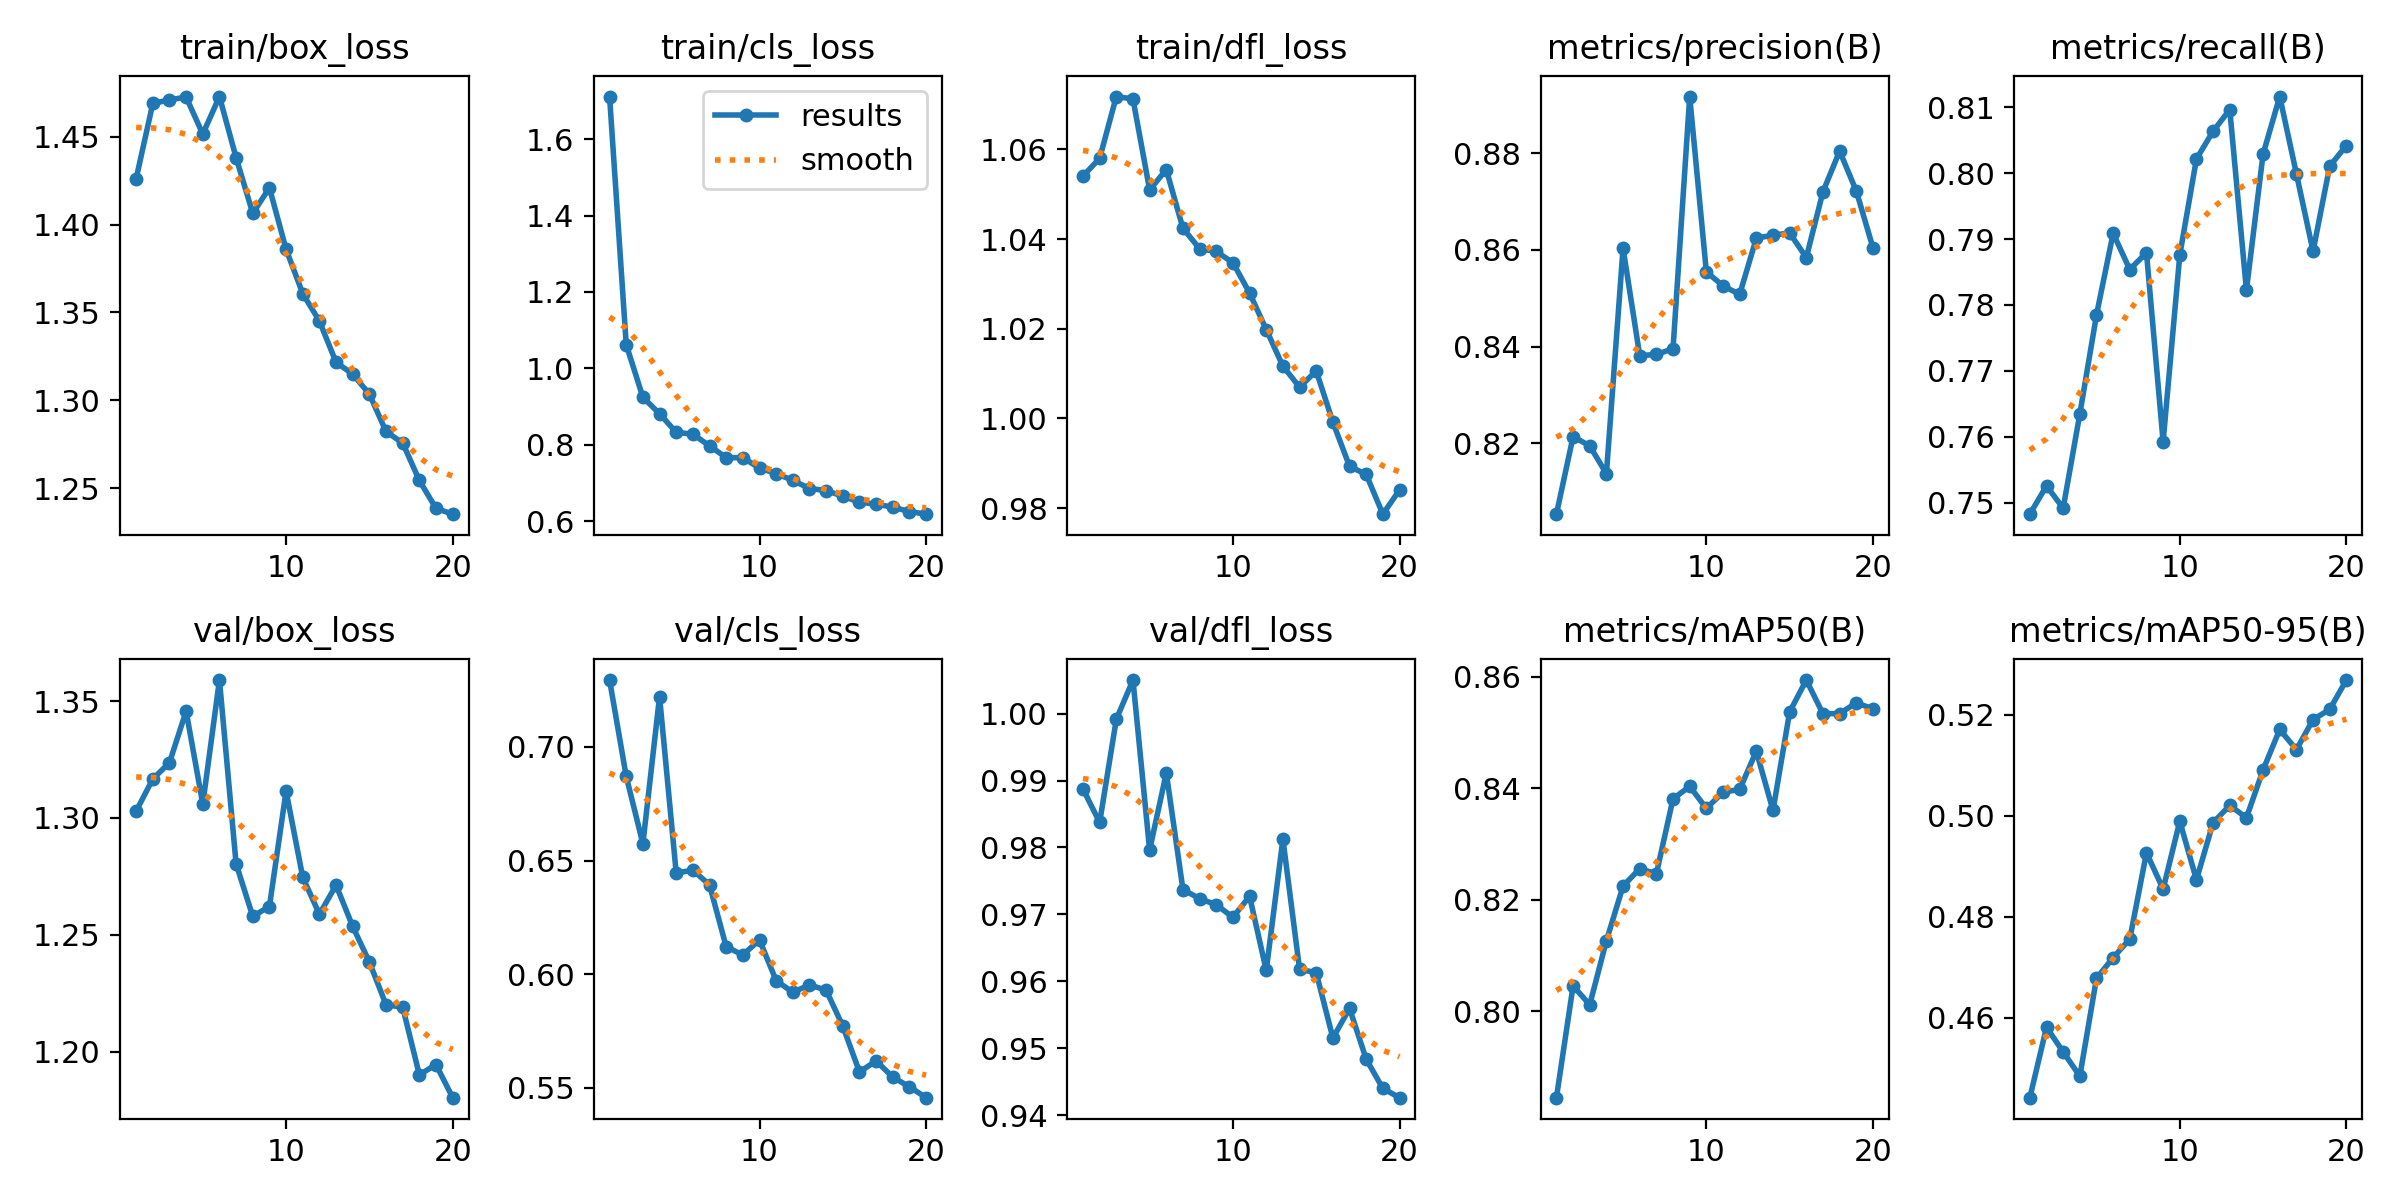

The file beside this chart, header and first rows:
epoch, time, train/box_loss, train/cls_loss, train/dfl_loss, metrics/precision(B), metrics/recall(B), metrics/mAP50(B), metrics/mAP50-95(B), val/box_loss, val/cls_loss, val/dfl_loss, lr/pg0, lr/pg1, lr/pg2
1, 81.52, 1.426, 1.712, 1.054, 0.8054, 0.7483, 0.7845, 0.4442, 1.303, 0.7294, 0.9887, 0.0003687, 0.0003687, 0.0003687
2, 162.5, 1.469, 1.062, 1.058, 0.8214, 0.7526, 0.8046, 0.4581, 1.317, 0.6871, 0.9837, 0.0007025, 0.0007025, 0.0007025
3, 239.1, 1.471, 0.9245, 1.072, 0.8195, 0.7492, 0.8012, 0.4532, 1.324, 0.6574, 0.9992, 0.0009996, 0.0009996, 0.0009996
4, 319.2, 1.473, 0.8813, 1.071, 0.8138, 0.7635, 0.8127, 0.4484, 1.346, 0.7222, 1.005, 0.000946, 0.000946, 0.000946
5, 399.3, 1.451, 0.8328, 1.051, 0.8603, 0.7785, 0.8225, 0.4678, 1.306, 0.6445, 0.9796, 0.000891, 0.000891, 0.000891
6, 479, 1.473, 0.8279, 1.056, 0.8382, 0.7909, 0.8256, 0.4719, 1.359, 0.6458, 0.9911, 0.000836, 0.000836, 0.000836
7, 557.2, 1.438, 0.7973, 1.042, 0.8384, 0.7854, 0.8247, 0.4756, 1.28, 0.6393, 0.9737, 0.000781, 0.000781, 0.000781
8, 637.3, 1.406, 0.7666, 1.038, 0.8396, 0.788, 0.8381, 0.4927, 1.258, 0.6121, 0.9723, 0.000726, 0.000726, 0.000726
9, 715.4, 1.421, 0.7662, 1.037, 0.8917, 0.7592, 0.8404, 0.4855, 1.262, 0.6085, 0.9714, 0.000671, 0.000671, 0.000671
10, 793.2, 1.386, 0.7392, 1.035, 0.8555, 0.7876, 0.8364, 0.4989, 1.312, 0.6151, 0.9696, 0.000616, 0.000616, 0.000616
11, 865.7, 1.361, 0.7248, 1.028, 0.8526, 0.8022, 0.8393, 0.4873, 1.275, 0.5972, 0.9727, 0.0005611, 0.0005611, 0.0005611
12, 938.9, 1.345, 0.7068, 1.02, 0.8508, 0.8064, 0.8398, 0.4986, 1.259, 0.5921, 0.9616, 0.0005061, 0.0005061, 0.0005061
13, 1013, 1.322, 0.6856, 1.012, 0.8624, 0.8096, 0.8467, 0.502, 1.271, 0.5953, 0.9812, 0.0004511, 0.0004511, 0.0004511
14, 1088, 1.315, 0.6803, 1.007, 0.8631, 0.7823, 0.836, 0.4996, 1.254, 0.593, 0.9618, 0.0003961, 0.0003961, 0.0003961
15, 1162, 1.304, 0.6656, 1.011, 0.8635, 0.8029, 0.8537, 0.5091, 1.238, 0.5772, 0.9613, 0.0003411, 0.0003411, 0.0003411
16, 1236, 1.282, 0.6498, 0.9992, 0.8584, 0.8116, 0.8594, 0.5171, 1.22, 0.5571, 0.9515, 0.0002861, 0.0002861, 0.0002861
17, 1311, 1.276, 0.6447, 0.9893, 0.872, 0.7999, 0.8534, 0.5131, 1.219, 0.5619, 0.9559, 0.0002311, 0.0002311, 0.0002311
18, 1386, 1.254, 0.6369, 0.9875, 0.8804, 0.7882, 0.8534, 0.519, 1.19, 0.5547, 0.9483, 0.0001761, 0.0001761, 0.0001761
19, 1462, 1.239, 0.6253, 0.9787, 0.8722, 0.8011, 0.8553, 0.521, 1.194, 0.5505, 0.944, 0.0001211, 0.0001211, 0.0001211
20, 1537, 1.235, 0.6185, 0.984, 0.8605, 0.8042, 0.8543, 0.5268, 1.18, 0.5457, 0.9426, 6.61045e-05, 6.61045e-05, 6.61045e-05
